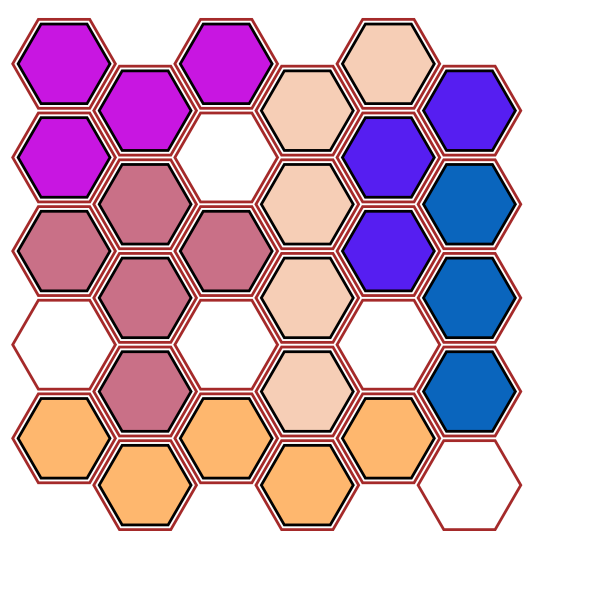

Write Python code to recreate this figure.
from typing import List, Tuple, Set
import matplotlib.pyplot as plt
import matplotlib.patches as patches
import random
import math

# Type aliases
Shape = List[Tuple[int, int]]
GridPos = Tuple[int, int]

# === Shape Utilities ===

def place_shape(shape: Shape, anchor: GridPos) -> List[GridPos]:
    aq, ar = anchor
    placed = []
    for dq, dr in shape:
        # Odd-q vertical layout: odd columns are shifted down
        shift = 1 if (aq % 2 == 1 and dq % 2 != 0) else 0
        placed.append((aq + dq, ar + dr + shift))
    return placed

def fits_in_grid(placed_shape: List[GridPos], width: int, height: int) -> bool:
    return all(0 <= q < width and 0 <= r < height for (q, r) in placed_shape)

def overlaps(placed_shape: List[GridPos], occupied: Set[GridPos]) -> bool:
    return any(cell in occupied for cell in placed_shape)

def are_adjacent(a: GridPos, b: GridPos) -> bool:
    # 4-way adjacency (horizontal/vertical)
    return abs(a[0] - b[0]) + abs(a[1] - b[1]) == 1

def get_hex_neighbors(pos: GridPos) -> List[GridPos]:
    q, r = pos
    if q % 2 == 0:  # even-q
        offsets = [(+1,  0), (+1, -1), (0, -1),
                   (-1, -1), (-1,  0), (0, +1)]
    else:  # odd-q
        offsets = [(+1, +1), (+1,  0), (0, -1),
                   (-1,  0), (-1, +1), (0, +1)]
    return [(q + dq, r + dr) for dq, dr in offsets]

def are_adjacent_hex(a: GridPos, b: GridPos) -> bool:
    return b in get_hex_neighbors(a)

def preserves_adjacency(shape: Shape, placed_shape: List[GridPos]) -> bool:
    n = len(shape)
    for i in range(n):
        orig_adj = set(j for j in range(n) if i != j and are_adjacent_hex(shape[i], shape[j]))
        placed_adj = set(j for j in range(n) if i != j and are_adjacent_hex(placed_shape[i], placed_shape[j]))
        if orig_adj != placed_adj:
            print("Adjacency mismatch detected:")
            for k in range(n):
                print(f"  Part {k}: original {shape[k]} → placed {placed_shape[k]}")
            print(f"  At part {i}, expected adjacency: {orig_adj}, got: {placed_adj}")
            return False
    return True

# === Solver ===

def solve(shapes: List[Shape], width: int, height: int) -> List[Tuple[GridPos, List[GridPos]]]:
    solution = []

    def backtrack(index: int, occupied: Set[GridPos]) -> bool:
        nonlocal solution
        if index == len(shapes):
            return True
        shape = shapes[index]
        for q in range(width):
            for r in range(height):
                placed = place_shape(shape, (q, r))
                if not fits_in_grid(placed, width, height):
                    continue
                if overlaps(placed, occupied):
                    continue
                if not preserves_adjacency(shape, placed):
                    continue
                solution.append(((q, r), placed))
                for cell in placed:
                    occupied.add(cell)
                if backtrack(index + 1, occupied):
                    return True
                for cell in placed:
                    occupied.remove(cell)
                solution.pop()
        return False

    if backtrack(0, set()):
        return solution
    else:
        return []

# === Drawing Utilities ===

def draw_hex_grid_with_shapes(width, height, solution):
    import matplotlib.pyplot as plt
    import matplotlib.patches as patches
    import random
    import math

    size = 1
    dx = size * 3/2
    dy = size * math.sqrt(3)

    fig_width = width * dx * 0.7
    fig_height = height * dy * 0.7
    fig, ax = plt.subplots(figsize=(fig_width, fig_height))
    ax.set_aspect('equal')
    ax.axis('off')

    # Draw grid (odd-q vertical layout, (0,0) top-left)
    for q in range(width):
        for r in range(height):
            x = dx * q
            y = dy * r + (dy / 2 if q % 2 == 1 else 0)
            hexagon = patches.RegularPolygon((x, y), numVertices=6, radius=size * 0.95, orientation=math.radians(30), edgecolor='brown', facecolor='none', linewidth=2)
            ax.add_patch(hexagon)

    # Assign random colors to shapes
    colors = []
    for _ in solution:
        colors.append([random.random() for _ in range(3)])

    # Draw shapes
    for idx, (_, cells) in enumerate(solution):
        color = colors[idx]
        for (q, r) in cells:
            x = dx * q
            y = dy * r + (dy / 2 if q % 2 == 1 else 0)
            hexagon = patches.RegularPolygon((x, y), numVertices=6, radius=size * 0.85, orientation=math.radians(30), edgecolor='black', facecolor=color, linewidth=2)
            ax.add_patch(hexagon)

    # Set axis limits to fit grid
    ax.set_xlim(-size, dx * width + size)
    ax.set_ylim(-size, dy * height + size)
    ax.invert_yaxis()  # <-- Flip the image vertically

    plt.tight_layout()
    plt.show()

# === Example Usage ===

if __name__ == "__main__":
    # Green 4 up to right
    shape1 = [
        (0, 0),
        (0, 1),
        (1, 0),
        (2, 0)
    ]

    # Green f without middle 3
    shape2 = [
        (0, 0),
        (-1, 0),
        (-1, 1),
    ]

    # Blue T 5
    shape3 = [
        (0, 0),
        (-1, 0),
        (1, 0),
        (0, 1),
        (0, 2)
    ]

    # Straight Up 3
    shape4 = [
        (0, 0),
        (0, 1),
        (0, 2)
    ]
    
    # Blue W 5
    shape5 = [
        (0, 0),
        (1, 0),
        (2, 0),
        (3, 0),
        (4, 0)
    ]

    # Purple f without middle 5
    shape6 = [
        (0, 0),
        (-1, 0),
        (-1, 1),
        (-1, 2),
        (-1, 3)
    ]

    # #9 Legendary Large
    # shape1 = [
    #     (-2, 1),
    #     (-1, 0),
    #     (0, 0),
    #     (1, 0),
    #     (0, 1),
    #     (1, 1),
    #     (0, 2),
    #     (-1, 2),
    #     (0, 3)
    # ]

    # # 3 tall offshoot
    # shape2 = [
    #     (0, 0),
    #     (0, 1),
    #     (1, 1),
    #     (0, 2)
    # ]

    # # 4 Blue squiggle
    # shape3 = [
    #     (-2, 1),
    #     (-1, 0),
    #     (0, 0),
    #     (-1, 1)
    # ]

    # # Blue traingle 3
    # shape4 = [
    #     (0, 0),
    #     (1, 0),
    #     (0, 1)
    # ]

    # # Green 3 long
    # shape5 = [
    #     (0, 0),
    #     (1, 0),
    #     (2, 0)
    # ]

    # # Green backwards L 3
    # shape6 = [
    #     (0, 0),
    #     (0, 1),
    #     (-1, 1)
    # ]


    shapes = [shape1, shape2, shape3, shape4, shape5, shape6]
    width, height = 6, 5

    solution = solve(shapes, width, height)

    if solution:
        print("Found solution:")
        for (anchor, cells) in solution:
            print(f"Shape at anchor {anchor}: {cells}")
        draw_hex_grid_with_shapes(width, height, solution)
    else:
        print("No solution found.")
